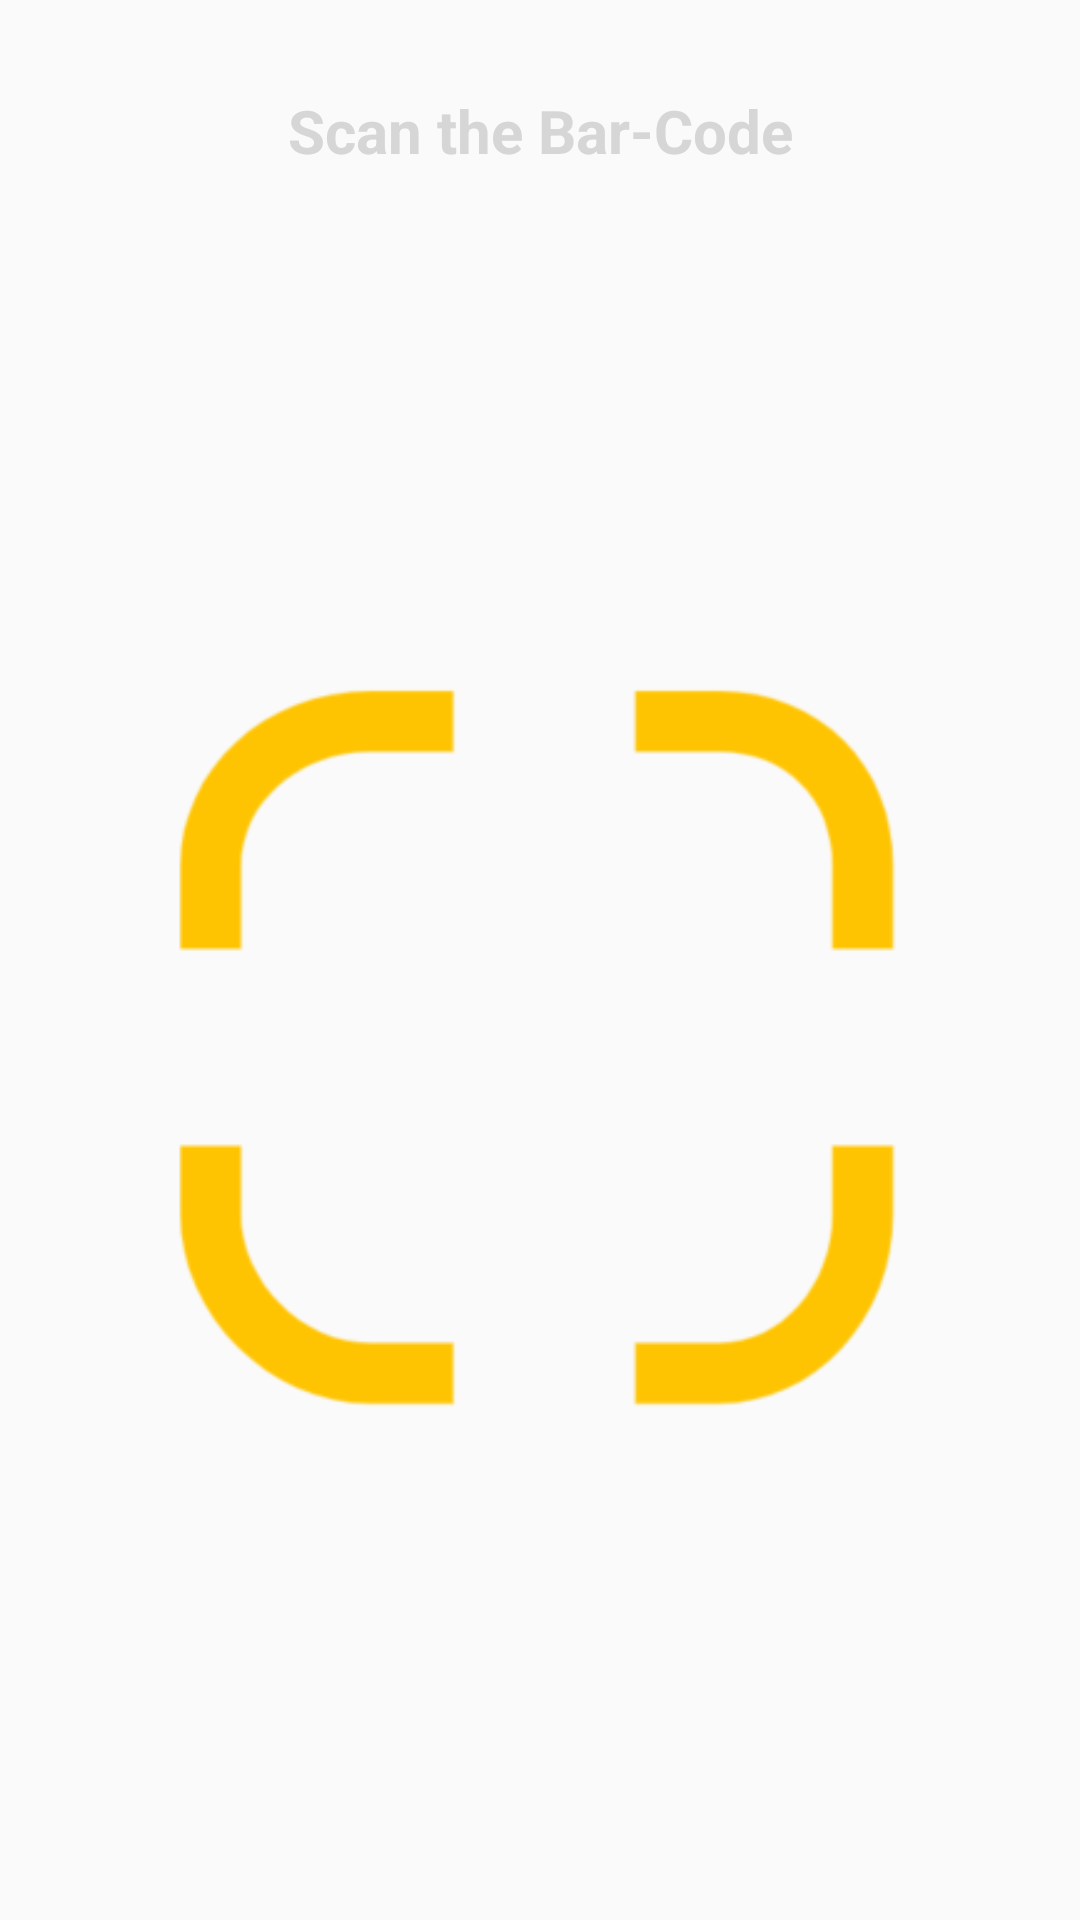

Write the Android layout XML for this screen, with the resource values it uses.
<!-- AndroidManifest.xml: application theme AppTheme -->
<!-- res/layout/scan_direction_layout.xml -->
<?xml version="1.0" encoding="utf-8"?>
<LinearLayout xmlns:android="http://schemas.android.com/apk/res/android"
    android:orientation="vertical" android:layout_width="match_parent"
    android:layout_height="match_parent"
    android:background="@android:color/transparent"
    android:gravity="center_horizontal"
    android:weightSum="1">



    <TextView
        android:layout_width="match_parent"
        android:layout_height="wrap_content"
        android:text="Scan the Bar-Code"
        android:background="@android:color/transparent"
        android:gravity="center"
        android:textColor="#d6d6d6"
        android:textSize="20sp"
        android:layout_marginTop="30dp"
        android:textStyle="bold"
        android:typeface="sans"/>
    <LinearLayout
        android:layout_width="match_parent"
        android:layout_height="0dp"
        android:layout_weight="1"
        android:gravity="center">

    <ImageView
        android:layout_width="300dp"
        android:layout_height="300dp"
        android:src="@drawable/ic_scan"
        android:background="@android:color/transparent"/>

    </LinearLayout>


</LinearLayout>
<!-- resources referenced by this layout -->
<resources>
  <!-- drawable ic_scan: png bitmap (drawable, 8454 bytes) -->
  <style name="AppTheme" parent="AppTheme.Base" />
  <style name="AppTheme.Base" parent="Theme.AppCompat.Light.DarkActionBar">
          <item name="windowNoTitle">true</item>
          <item name="windowActionBar">false</item>
          <item name="colorPrimary">@color/colorPrimary</item>
          <item name="colorPrimaryDark">@color/colorPrimaryDark</item>
          <item name="colorAccent">@color/colorAccent</item>
      </style>
  <color name="colorPrimary">#ffc401</color>
  <color name="colorPrimaryDark">#cb9c00</color>
  <color name="colorAccent">#BBd6d6d6</color>
</resources>
